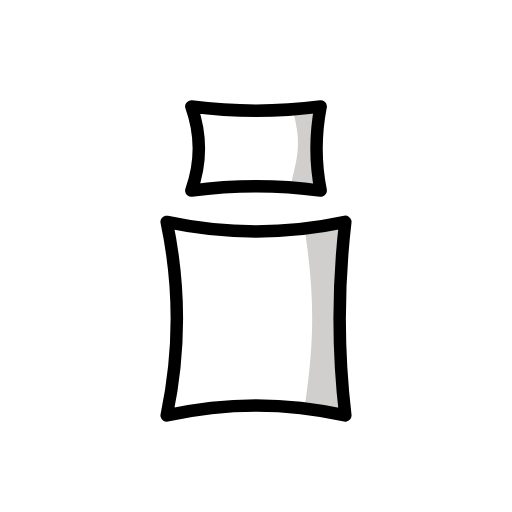
t = 0.00 s
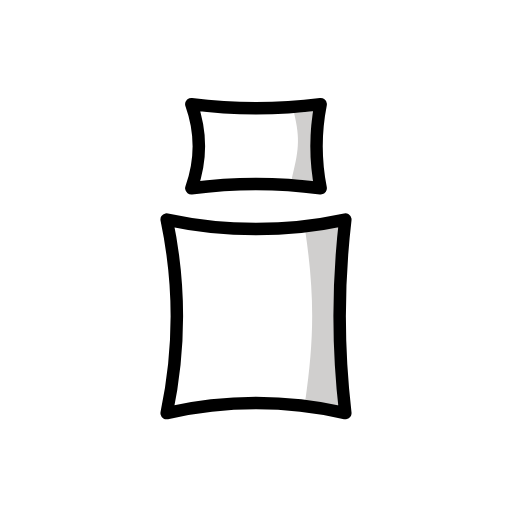
t = 0.48 s
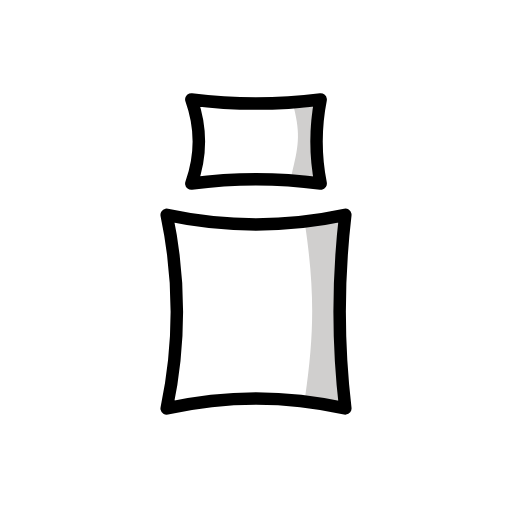
t = 1.43 s
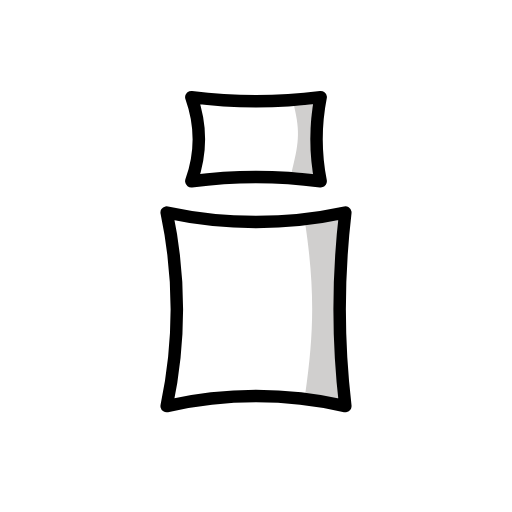
t = 1.90 s
t = 2.38 s: frame unchanged from t = 1.43 s, image omitted
t = 3.33 s: frame unchanged from t = 0.48 s, image omitted

The animated SVG that drew these frames (rendered in a browser with its animation timeline set to each time). Animation: 1 SMIL element (animateTransform=1); one cycle of 3.80 s, repeats indefinitely.

<?xml version='1.0' encoding='utf-8'?>
<svg xmlns="http://www.w3.org/2000/svg" id="emoji" viewBox="-5 -5 82 82" width="200" height="200" role="img">
  <title>OpenMoji: bed linen</title><g><g id="color">
    <path fill="#fff" d="m46.3549,25.5221c-6.873-.9152-13.837-.9152-20.71,0,1.5564-4.3527,1.5564-9.1101,0-13.4628,6.8756.8756,13.8344.8756,20.71,0-.8753,4.4449-.8753,9.0179,0,13.4628Z" />
    <path fill="#fff" d="m50.3055,61.5361c-9.4206-2.1072-19.1904-2.1072-28.611,0,2.1503-10.2219,2.1503-20.7794,0-31.0013,9.4304,2.0162,19.1806,2.0162,28.611,0-1.2093,10.2984-1.2093,20.7029,0,31.0013Z" />
    <path fill="#d0cfce" d="m45.1934,24.3867c-1.2266.083-1.7218-.3019-3.4987-.2399,1.091-4.4213,1.471-6.3368.38-10.7581,1.5257.0513,1.7156-.0682,3.1803-.2645-.3137,1.9007-.97,4.3039-.0615,11.2625Z" />
    <path fill="#d0cfce" d="m49.3117,60.6023c-2.822-.998-2.2276-.3424-5.4449-.8831,1.5073-10.2788,1.5073-17.2745,0-27.5533,2.6698-.2026,2.5541-.0248,5.4449-.7819-.1377,10.4621-1.7207,11.1504,0,29.2182Z" />
  </g>
  <g id="line">
    <path fill="none" stroke="#000" stroke-linecap="round" stroke-linejoin="round" stroke-width="2" d="m46.3549,25.5221c-6.873-.9152-13.837-.9152-20.71,0,1.5564-4.3527,1.5564-9.1101,0-13.4628,6.8756.8756,13.8344.8756,20.71,0-.8753,4.4449-.8753,9.0179,0,13.4628Z" />
    <path fill="none" stroke="#000" stroke-linecap="round" stroke-linejoin="round" stroke-width="2" d="m50.3055,61.5361c-9.4206-2.1072-19.1904-2.1072-28.611,0,2.1503-10.2219,2.1503-20.7794,0-31.0013,9.4304,2.0162,19.1806,2.0162,28.611,0-1.2093,10.2984-1.2093,20.7029,0,31.0013Z" />
  </g>
<animateTransform attributeName="transform" type="translate" values="0 0;0 -1.5;0 0" dur="3.8s" repeatCount="indefinite" /></g></svg>
